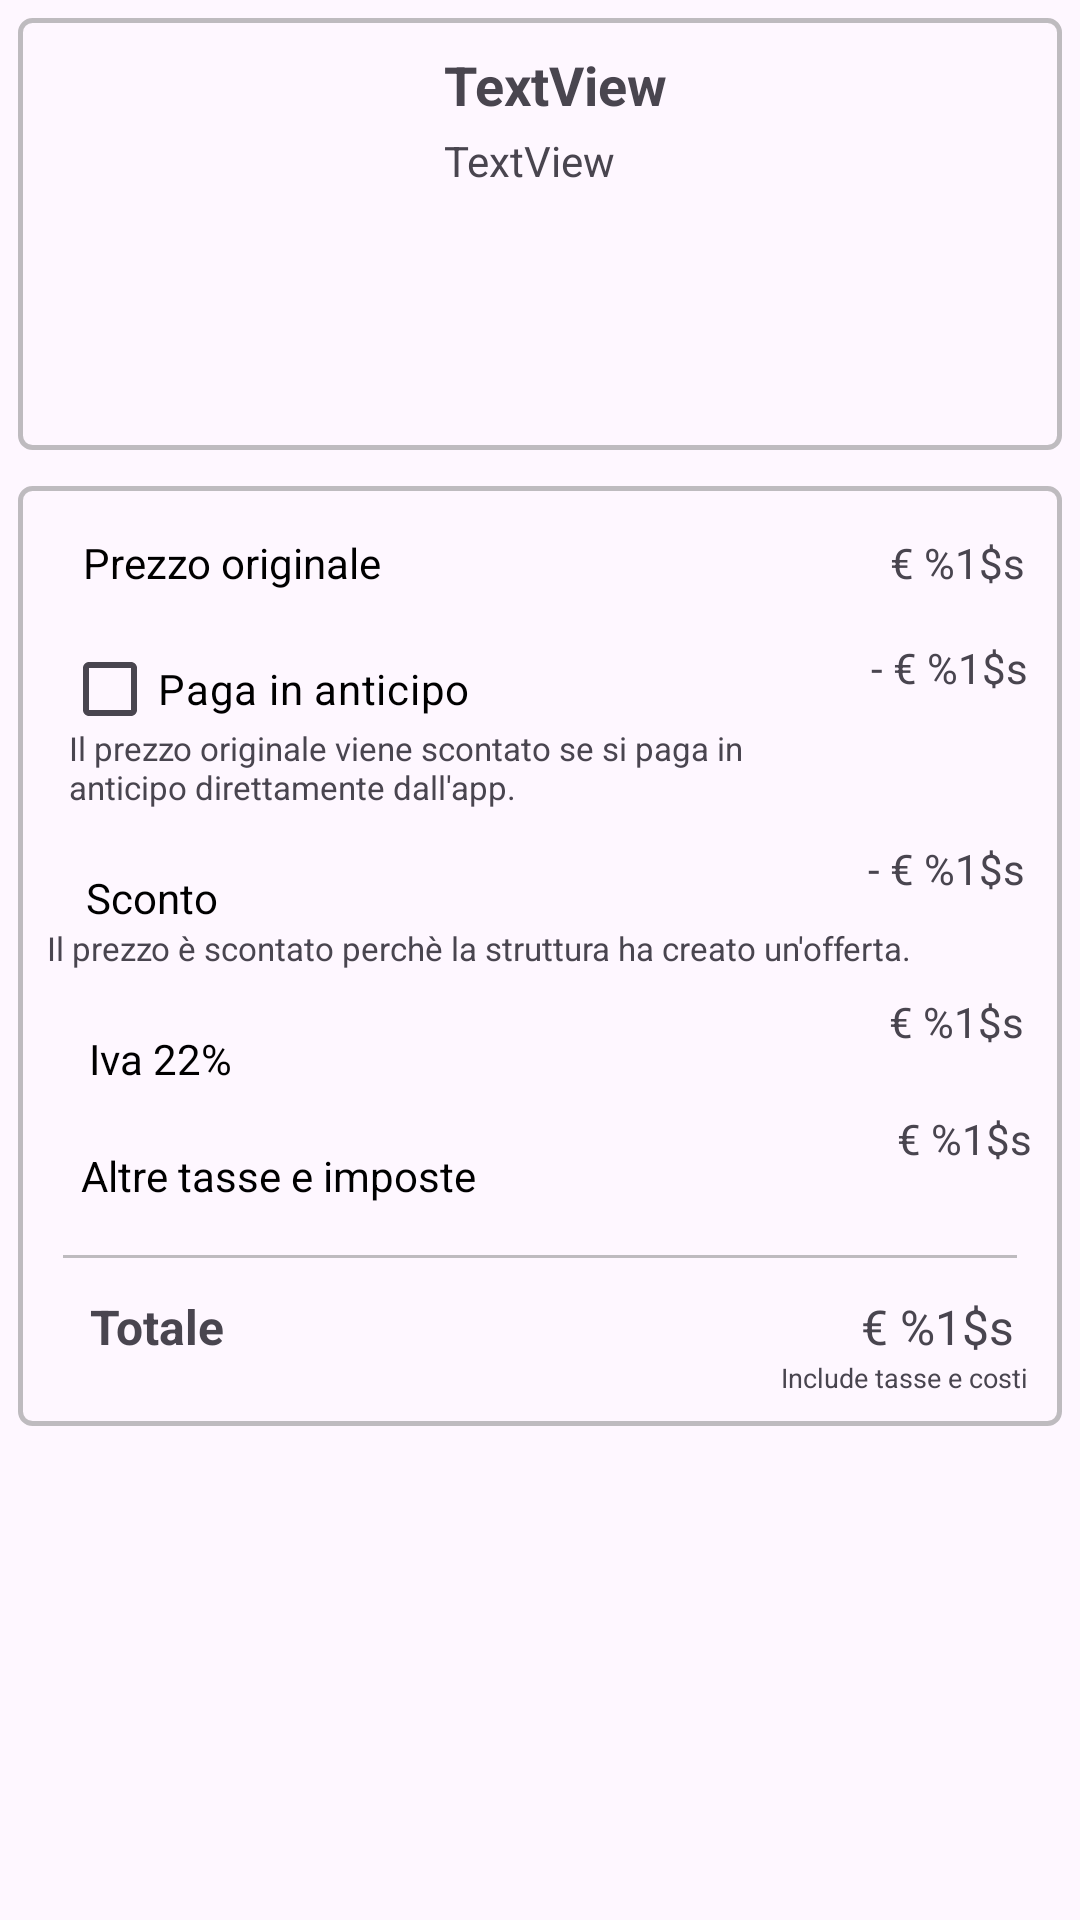

Layout XML and referenced resources for this Android screen:
<!-- AndroidManifest.xml: application theme Theme.LidoBalneare -->
<!-- res/layout/fragment_resoconto.xml -->
<?xml version="1.0" encoding="utf-8"?>
<LinearLayout xmlns:android="http://schemas.android.com/apk/res/android"
    xmlns:app="http://schemas.android.com/apk/res-auto"

    android:layout_width="match_parent"
    android:layout_height="match_parent"
    android:orientation="vertical">


    <androidx.constraintlayout.widget.ConstraintLayout
        android:layout_width="match_parent"
        android:layout_height="wrap_content"
        android:layout_marginBottom="5dp"
        android:background="@drawable/rectangle_shape_semi_white"
        android:orientation="horizontal"
        android:padding="6dp"
        android:layout_margin="6dp">

        <ImageView
            android:id="@+id/imageResoconto"
            android:layout_width="130dp"
            android:layout_height="130dp"
            app:layout_constraintBottom_toBottomOf="parent"
            app:layout_constraintStart_toStartOf="parent"
            app:layout_constraintTop_toTopOf="parent" />

        <TextView
            android:id="@+id/descLocazione"
            android:layout_width="220dp"
            android:layout_height="100dp"
            android:layout_marginStart="8dp"
            android:layout_marginTop="2dp"
            android:text="TextView"
            android:textSize="14sp"
            app:layout_constraintBottom_toBottomOf="parent"
            app:layout_constraintEnd_toEndOf="parent"
            app:layout_constraintHorizontal_bias="0.095"
            app:layout_constraintStart_toEndOf="@+id/imageResoconto"
            app:layout_constraintTop_toBottomOf="@+id/titleCamera"
            app:layout_constraintVertical_bias="0.066" />

        <TextView
            android:id="@+id/titleCamera"
            android:layout_width="220dp"
            android:layout_height="26dp"
            android:layout_marginStart="8dp"
            android:layout_marginTop="4dp"
            android:text="TextView"
            android:textSize="18sp"
            android:textStyle="bold"
            app:layout_constraintEnd_toEndOf="parent"
            app:layout_constraintHorizontal_bias="0.1"
            app:layout_constraintStart_toEndOf="@+id/imageResoconto"
            app:layout_constraintTop_toTopOf="parent" />
    </androidx.constraintlayout.widget.ConstraintLayout>

    <androidx.constraintlayout.widget.ConstraintLayout
        android:layout_width="match_parent"
        android:layout_height="wrap_content"
        android:layout_margin="6dp"
        android:background="@drawable/rectangle_shape_semi_white">


        <TextView
            android:id="@+id/textView11"
            android:layout_width="wrap_content"
            android:layout_height="wrap_content"
            android:text="@string/il_prezzo_scontato_perch_la_struttura_ha_creato_un_offerta"
            android:textSize="11sp"
            app:layout_constraintEnd_toEndOf="parent"
            app:layout_constraintHorizontal_bias="0.163"
            app:layout_constraintStart_toStartOf="parent"
            app:layout_constraintTop_toBottomOf="@+id/textView14" />

        <TextView
            android:id="@+id/textView12"
            android:layout_width="wrap_content"
            android:layout_height="wrap_content"
            android:layout_marginTop="16dp"
            android:text="@string/prezzo_originale"
            android:textSize="14sp"
            android:textColor="@color/black"
            app:layout_constraintEnd_toEndOf="parent"
            app:layout_constraintHorizontal_bias="0.087"
            app:layout_constraintStart_toStartOf="parent"
            app:layout_constraintTop_toTopOf="parent" />

        <TextView
            android:id="@+id/textView13"
            android:layout_width="250dp"
            android:layout_height="wrap_content"
            android:text="@string/desc_sconto_mobile"
            android:textSize="11sp"
            app:layout_constraintEnd_toEndOf="parent"
            app:layout_constraintHorizontal_bias="0.173"
            app:layout_constraintStart_toStartOf="parent"
            app:layout_constraintTop_toBottomOf="@+id/checkBoxPagaInAnticipo" />

        <TextView
            android:id="@+id/textView14"
            android:layout_width="wrap_content"
            android:layout_height="wrap_content"
            android:layout_marginTop="20dp"
            android:text="@string/sconto"
            android:textSize="14sp"
            android:textColor="@color/black"
            app:layout_constraintEnd_toEndOf="parent"
            app:layout_constraintHorizontal_bias="0.075"
            app:layout_constraintStart_toStartOf="parent"
            app:layout_constraintTop_toBottomOf="@+id/textView13" />


        <View
            android:id="@+id/view"
            android:layout_width="match_parent"
            android:layout_height="1dp"
            android:layout_marginStart="15dp"
            android:layout_marginTop="56dp"
            android:layout_marginEnd="15dp"
            android:background="@color/grigio_chiaro"
            app:layout_constraintEnd_toEndOf="parent"
            app:layout_constraintHorizontal_bias="1.0"
            app:layout_constraintStart_toStartOf="parent"
            app:layout_constraintTop_toBottomOf="@+id/textView17" />

        <TextView
            android:id="@+id/textView16"
            android:layout_width="wrap_content"
            android:layout_height="wrap_content"
            android:layout_marginTop="12dp"
            android:text="@string/totale"
            android:textSize="16sp"
            android:textStyle="bold"
            app:layout_constraintEnd_toEndOf="parent"
            app:layout_constraintHorizontal_bias="0.079"
            app:layout_constraintStart_toStartOf="parent"
            app:layout_constraintTop_toBottomOf="@+id/view" />

        <TextView
            android:id="@+id/textView17"
            android:layout_width="wrap_content"
            android:layout_height="wrap_content"
            android:layout_marginTop="20dp"
            android:text="@string/iva_22"
            android:textSize="14sp"
            android:textColor="@color/black"
            app:layout_constraintEnd_toEndOf="parent"
            app:layout_constraintHorizontal_bias="0.079"
            app:layout_constraintStart_toStartOf="parent"
            app:layout_constraintTop_toBottomOf="@+id/textView11" />

        <TextView
            android:id="@+id/textPrezzoOriginale"
            android:layout_width="wrap_content"
            android:layout_height="wrap_content"
            android:layout_marginTop="16dp"
            android:text="@string/euro_variabile"
            android:textSize="14sp"
            app:layout_constraintEnd_toEndOf="parent"
            app:layout_constraintHorizontal_bias="0.932"
            app:layout_constraintStart_toEndOf="@+id/textView12"
            app:layout_constraintTop_toTopOf="parent" />

        <TextView
            android:id="@+id/textScontoPagaInAnticipo"
            android:layout_width="wrap_content"
            android:layout_height="wrap_content"
            android:layout_marginTop="16dp"
            android:text="@string/euro_variabile_sconto"

            android:textSize="14sp"
            app:layout_constraintEnd_toEndOf="parent"
            app:layout_constraintHorizontal_bias="0.921"
            app:layout_constraintStart_toEndOf="@+id/checkBoxPagaInAnticipo"
            app:layout_constraintTop_toBottomOf="@+id/textPrezzoOriginale" />

        <TextView
            android:id="@+id/textIva"
            android:layout_width="wrap_content"
            android:layout_height="wrap_content"
            android:layout_marginTop="32dp"
            android:text="@string/euro_variabile"

            android:textSize="14sp"
            app:layout_constraintEnd_toEndOf="parent"
            app:layout_constraintHorizontal_bias="0.946"
            app:layout_constraintStart_toEndOf="@+id/textView17"
            app:layout_constraintTop_toBottomOf="@+id/textSconto" />

        <TextView
            android:id="@+id/textSconto"
            android:layout_width="wrap_content"
            android:layout_height="wrap_content"
            android:layout_marginTop="48dp"
            android:text="@string/euro_variabile_sconto"

            android:textSize="14sp"
            app:layout_constraintEnd_toEndOf="parent"
            app:layout_constraintHorizontal_bias="0.946"
            app:layout_constraintStart_toEndOf="@+id/textView14"
            app:layout_constraintTop_toBottomOf="@+id/textScontoPagaInAnticipo" />

        <TextView
            android:id="@+id/textTotale"
            android:layout_width="wrap_content"
            android:layout_height="wrap_content"
            android:layout_marginTop="12dp"
            android:layout_marginEnd="16dp"
            android:text="@string/euro_variabile"
            android:textSize="16sp"
            app:layout_constraintEnd_toEndOf="parent"
            app:layout_constraintHorizontal_bias="1.0"
            app:layout_constraintStart_toEndOf="@+id/textView16"
            app:layout_constraintTop_toBottomOf="@+id/view" />

        <TextView
            android:id="@+id/textView23"
            android:layout_width="wrap_content"
            android:layout_height="wrap_content"
            android:layout_marginBottom="10dp"
            android:text="@string/include_tasse_e_costi"
            android:textSize="9sp"
            app:layout_constraintBottom_toBottomOf="parent"
            app:layout_constraintEnd_toEndOf="parent"
            app:layout_constraintHorizontal_bias="0.942"
            app:layout_constraintStart_toEndOf="@+id/textView16"
            app:layout_constraintTop_toBottomOf="@+id/textTotale" />

        <TextView
            android:id="@+id/textView25"
            android:layout_width="wrap_content"
            android:layout_height="wrap_content"
            android:layout_marginTop="20dp"
            android:text="@string/tasse_e_imposte"
            android:textSize="14sp"
            android:textColor="@color/black"
            app:layout_constraintEnd_toEndOf="parent"
            app:layout_constraintHorizontal_bias="0.097"
            app:layout_constraintStart_toStartOf="parent"
            app:layout_constraintTop_toBottomOf="@+id/textView17" />

        <TextView
            android:id="@+id/textTasse"
            android:layout_width="wrap_content"
            android:layout_height="wrap_content"
            android:layout_marginTop="20dp"
            android:text="@string/euro_variabile"

            android:textSize="14sp"
            app:layout_constraintEnd_toEndOf="parent"
            app:layout_constraintHorizontal_bias="0.934"
            app:layout_constraintStart_toEndOf="@+id/textView25"
            app:layout_constraintTop_toBottomOf="@+id/textIva" />

        <CheckBox
            android:id="@+id/checkBoxPagaInAnticipo"
            android:layout_width="wrap_content"
            android:layout_height="25dp"
            android:layout_marginTop="20dp"
            android:text="@string/paga_in_anticipo"
            android:textSize="14sp"
            android:textColor="@color/black"
            app:layout_constraintEnd_toEndOf="parent"
            app:layout_constraintHorizontal_bias="0.069"
            app:layout_constraintStart_toStartOf="parent"
            app:layout_constraintTop_toBottomOf="@+id/textView12"
            />


    </androidx.constraintlayout.widget.ConstraintLayout>

</LinearLayout>
<!-- resources referenced by this layout -->
<resources>
  <color name="black">#FF000000</color>
  <color name="grigio_chiaro">#80808080</color>
  <!-- drawable rectangle_shape_semi_white (drawable) -->
  <?xml version="1.0" encoding="utf-8"?>
  <shape xmlns:android="http://schemas.android.com/apk/res/android">
      <stroke
          android:width="1.5dp"
          android:color="@color/grigio_chiaro"/>
      <corners android:radius="4dp"/>
  </shape>
  <string name="desc_sconto_mobile">Il prezzo originale viene scontato se si paga in anticipo direttamente dall\'app.</string>
  <string name="euro_variabile">€ %1$s</string>
  <string name="euro_variabile_sconto">- € %1$s</string>
  <string name="il_prezzo_scontato_perch_la_struttura_ha_creato_un_offerta">Il prezzo è scontato perchè la struttura ha creato un\'offerta.</string>
  <string name="include_tasse_e_costi">Include tasse e costi</string>
  <string name="iva_22">Iva 22%</string>
  <string name="paga_in_anticipo">Paga in anticipo</string>
  <string name="prezzo_originale">Prezzo originale</string>
  <string name="sconto">Sconto</string>
  <string name="tasse_e_imposte">Altre tasse e imposte</string>
  <string name="totale">Totale</string>
  <style name="Theme.LidoBalneare" parent="Base.Theme.LidoBalneare">
          <item name="android:screenOrientation">portrait</item>
      </style>
  <style name="Base.Theme.LidoBalneare" parent="Theme.Material3.DayNight.NoActionBar">
          
          
      </style>
</resources>
